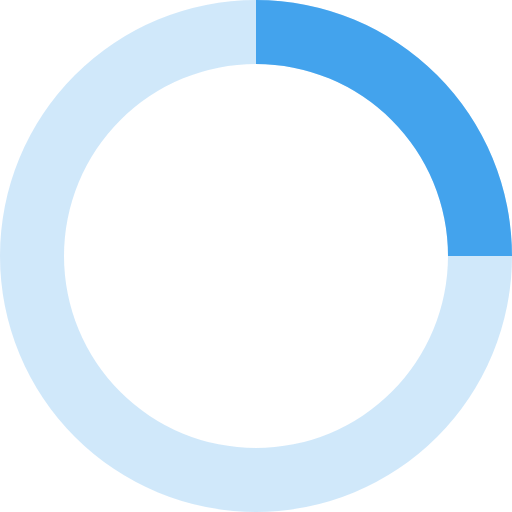
t = 0.00 s
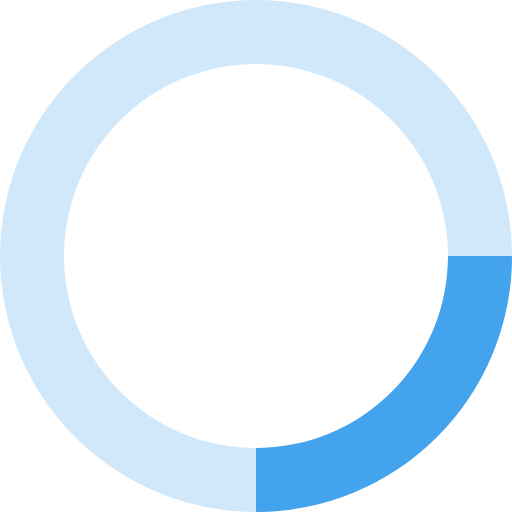
t = 0.20 s
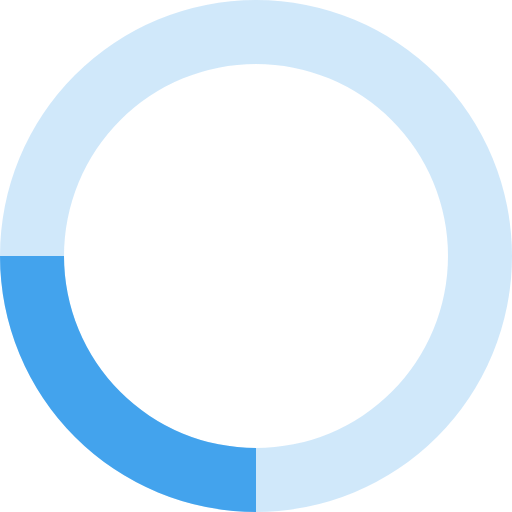
t = 0.40 s
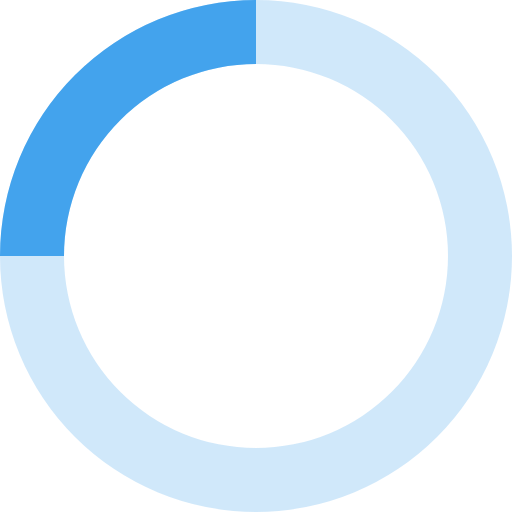
t = 0.60 s

The animated SVG that drew these frames (rendered in a browser with its animation timeline set to each time). Animation: 1 SMIL element (animateTransform=1); one cycle of 0.80 s, repeats indefinitely.

<svg xmlns="http://www.w3.org/2000/svg" viewBox="0 0 32 32" width="12" fill="#43a3ed">
  <path opacity=".25" d="M16 0 A16 16 0 0 0 16 32 A16 16 0 0 0 16 0 M16 4 A12 12 0 0 1 16 28 A12 12 0 0 1 16 4"/>
  <path d="M16 0 A16 16 0 0 1 32 16 L28 16 A12 12 0 0 0 16 4z">
    <animateTransform attributeName="transform" type="rotate" from="0 16 16" to="360 16 16" dur="0.8s" repeatCount="indefinite" />
  </path>
</svg>
